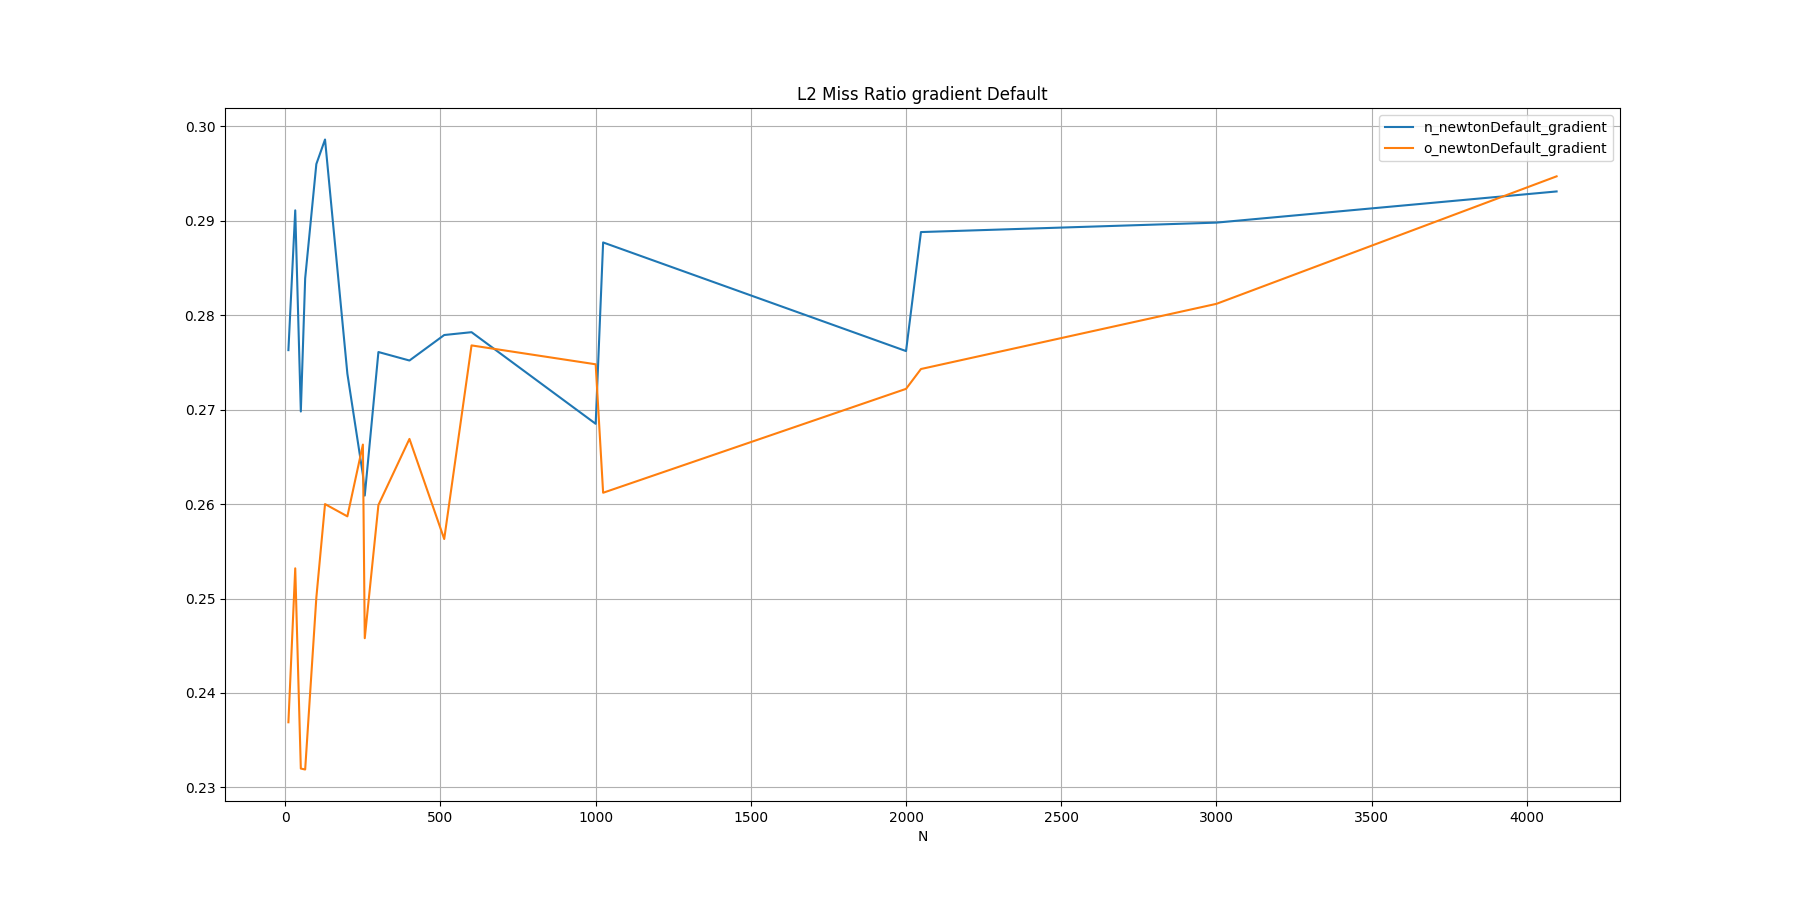

Values plotted in this chart, from the file beside it:
N, n_newtonDefault_gradient, o_newtonDefault_gradient
10, 0.2763, 0.2369
32, 0.2911, 0.2532
50, 0.2698, 0.2320
64, 0.2839, 0.2319
100, 0.2960, 0.2501
128, 0.2986, 0.2600
200, 0.2738, 0.2587
250, 0.2631, 0.2663
256, 0.2609, 0.2458
300, 0.2761, 0.2599
400, 0.2752, 0.2669
512, 0.2779, 0.2563
600, 0.2782, 0.2768
1000, 0.2685, 0.2748
1024, 0.2877, 0.2612
2000, 0.2762, 0.2722
2048, 0.2888, 0.2743
3000, 0.2898, 0.2812
4096, 0.2931, 0.2947
